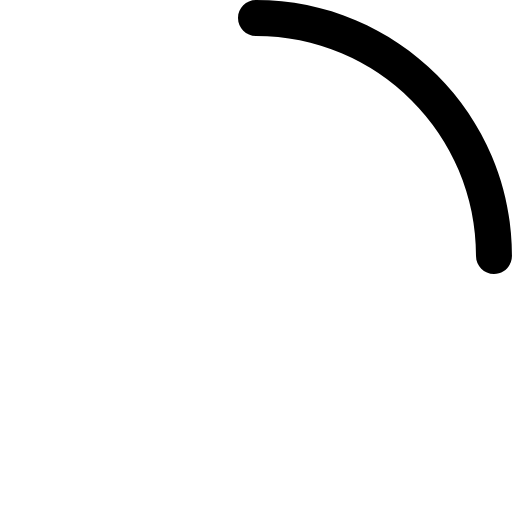
t = 0.00 s
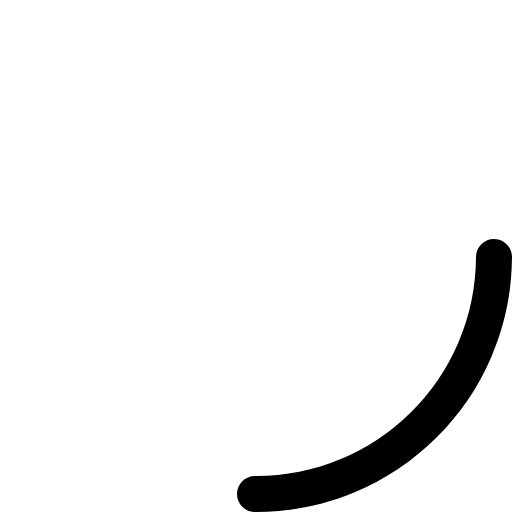
t = 0.19 s
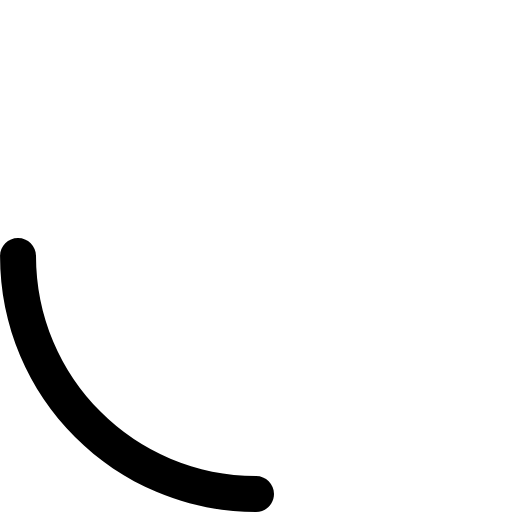
t = 0.38 s
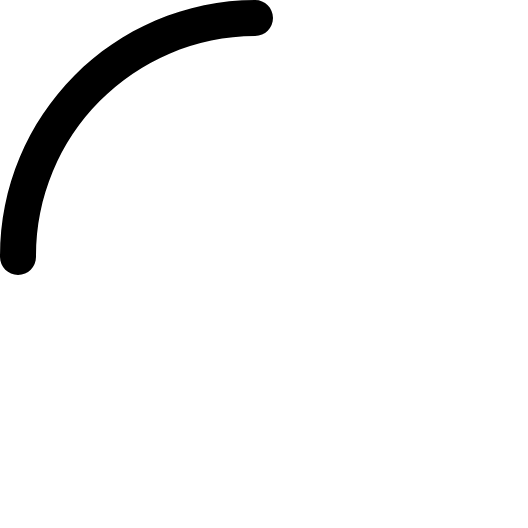
t = 0.56 s

The animated SVG that drew these frames (rendered in a browser with its animation timeline set to each time). Animation: 1 SMIL element (animateTransform=1); one cycle of 0.75 s, repeats indefinitely.

<?xml version="1.0" encoding="utf-8"?>
<svg version="1.1" xmlns="http://www.w3.org/2000/svg" xmlns:xlink="http://www.w3.org/1999/xlink" viewBox="0 0 1024 1024" focusable="false" data-icon="loading" width="1em" height="1em" fill="currentColor" aria-hidden="true">

<path d="M988 548c-19.9 0-36-16.1-36-36 0-59.4-11.6-117-34.6-171.3a440.45 440.45 0 00-94.3-139.9 437.71 437.71 0 00-139.9-94.3C629 83.6 571.4 72 512 72c-19.9 0-36-16.1-36-36s16.1-36 36-36c69.1 0 136.2 13.5 199.3 40.3C772.3 66 827 103 874 150c47 47 83.9 101.8 109.7 162.7 26.7 63.1 40.2 130.2 40.2 199.3.1 19.9-16 36-35.9 36z"></path>
<animateTransform attributeType="xml" attributeName="transform" type="rotate" from="0 0 0" to="360 0 0" dur="0.75s" additive="sum" repeatCount="indefinite" />

</svg>